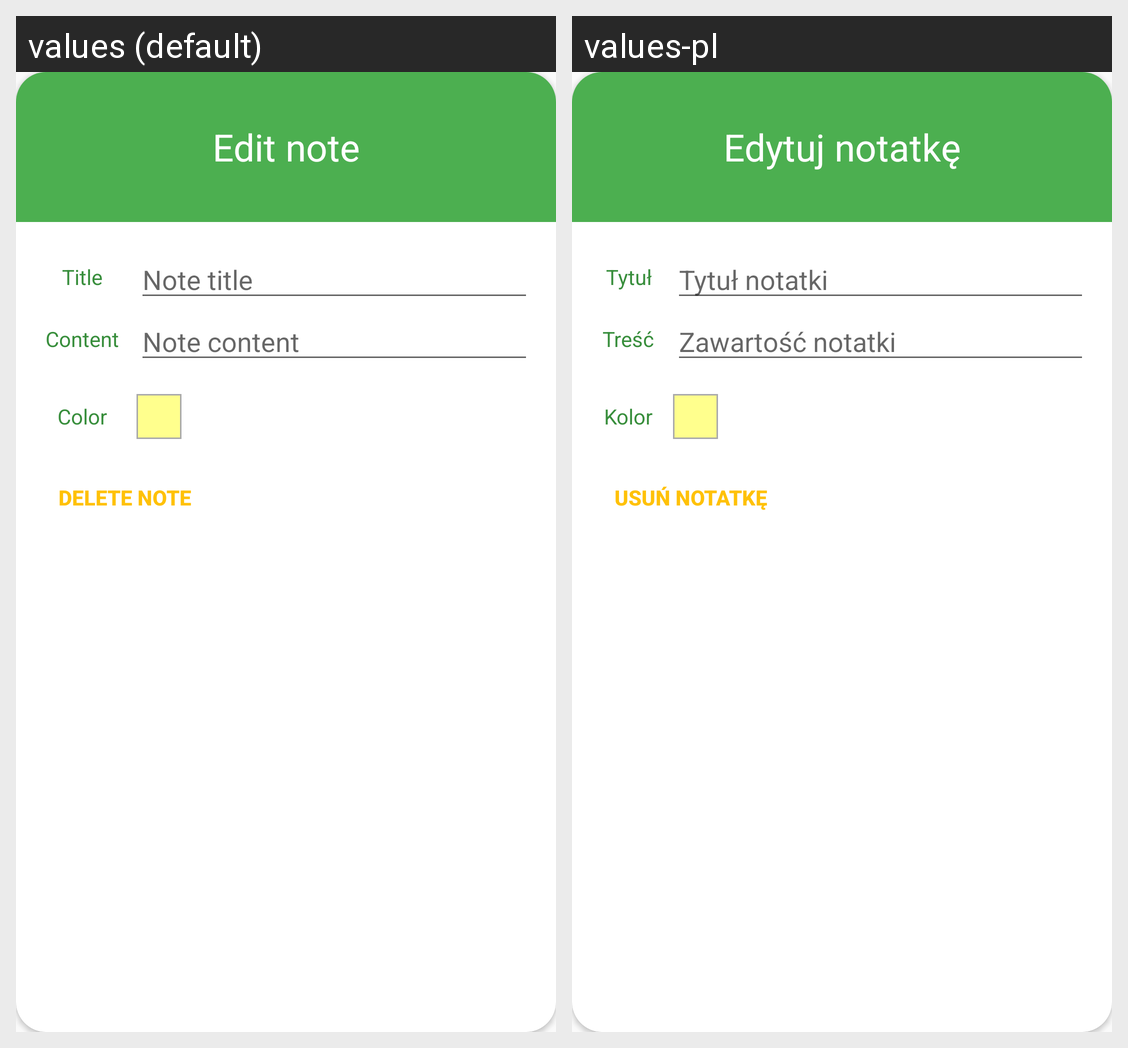

Here is an Android app screen in its default locale and in the app's own translations. Write out the translated-string differences for the strings that appear on this screen.
Android screen res/layout/dialog_edit_note.xml rendered under 2 locales, left to right: values (default), values-pl. Device: Nexus 5 (rendered at 1080×1920; each locale shown at half size, 540×960, under a caption strip naming it); theme AppTheme.
Strings drawn on this screen, with the default value and each locale's value (text and hints the layout hard-codes, and strings that could not be matched under every locale, appear in the picture but are not listed):

edit_note_dialog_title
  values: Edit note
  values-pl: Edytuj notatkę

edit_note_dialog_title_tv
  values: Title
  values-pl: Tytuł

edit_note_dialog_title_hint
  values: Note title
  values-pl: Tytuł notatki

edit_note_dialog_color_tv
  values: Color
  values-pl: Kolor

edit_note_dialog_content_tv
  values: Content
  values-pl: Treść

edit_note_dialog_content_hint
  values: Note content
  values-pl: Zawartość notatki

edit_note_dialog_delete_button
  values: Delete note
  values-pl: Usuń notatkę
